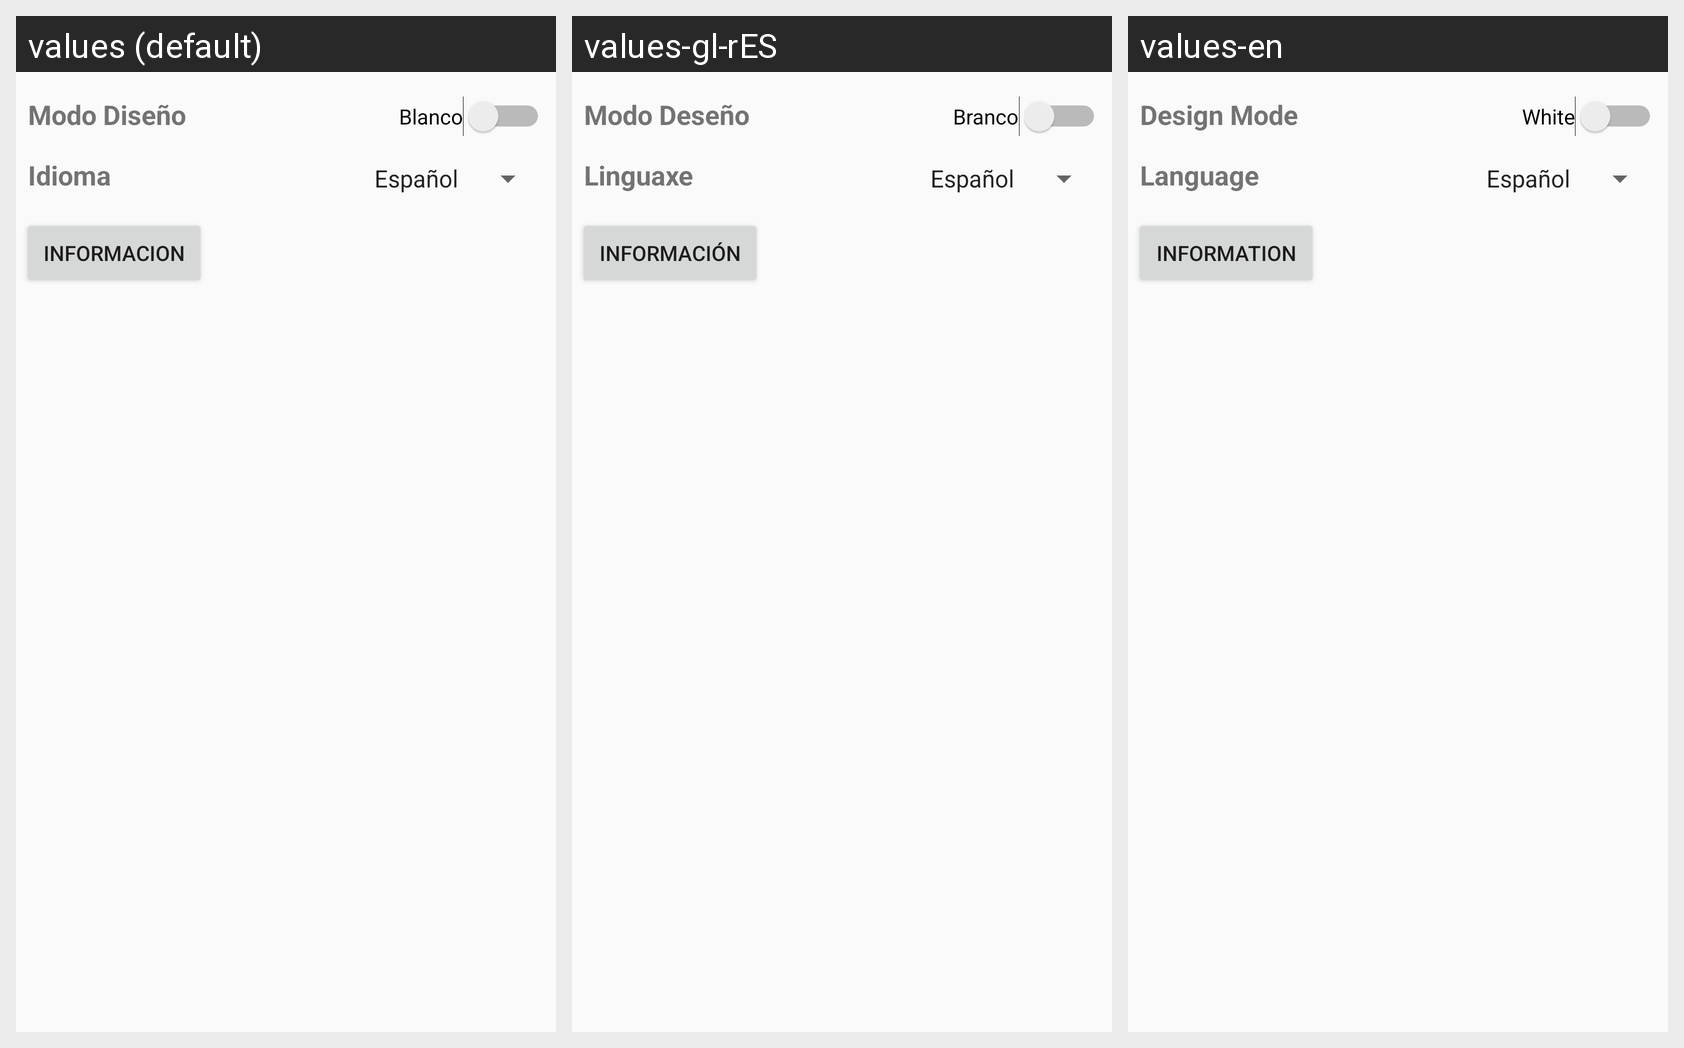

Strings drawn on this Android screen and how each of the app's shown locales translates them:
Android screen res/layout/activity_opciones.xml rendered under 3 locales, left to right: values (default), values-gl-rES, values-en. Device: Nexus 5 (rendered at 1080×1920; each locale shown at half size, 540×960, under a caption strip naming it); theme AppTheme.
Strings drawn on this screen, with the default value and each locale's value (text and hints the layout hard-codes, and strings that could not be matched under every locale, appear in the picture but are not listed):

blanco
  values: Blanco
  values-gl-rES: Branco
  values-en: White

modo_dise_o
  values: Modo Diseño
  values-gl-rES: Modo Deseño
  values-en: Design Mode

idioma
  values: Idioma
  values-gl-rES: Linguaxe
  values-en: Language

informacion
  values: Informacion
  values-gl-rES: Información
  values-en: Information
